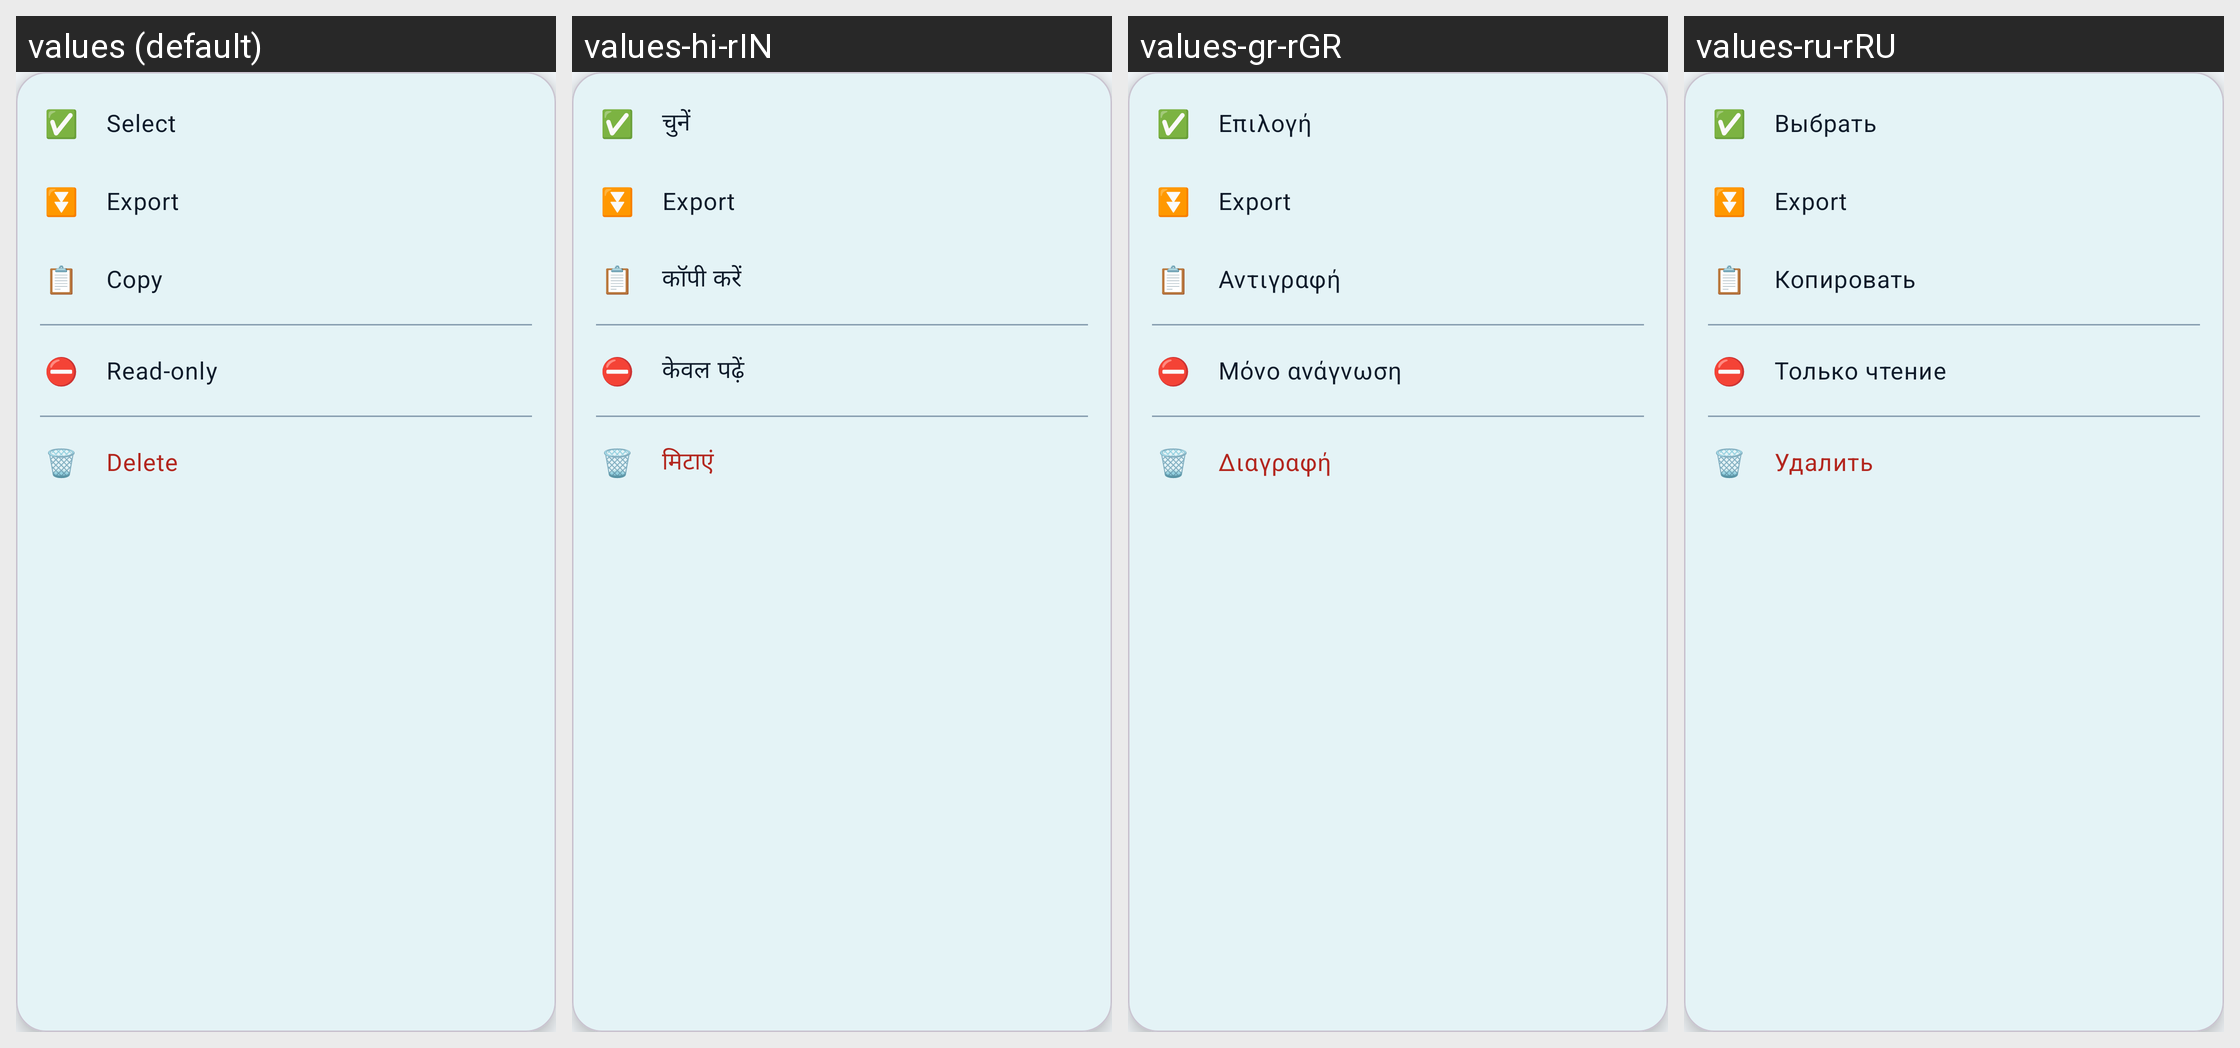

The same Android screen rendered under several of its app's locales, left to right. List the strings drawn on it with the default value and each locale's translation.
Android screen res/layout/popup_note_menu.xml rendered under 4 locales, left to right: values (default), values-hi-rIN, values-gr-rGR, values-ru-rRU. Device: Nexus 5 (rendered at 1080×1920; each locale shown at half size, 540×960, under a caption strip naming it); theme AppBaseTheme.
Other locales in the repository, not shown: values-ar-rEG, values-cs-rCZ, values-de-rDE, values-dk-rDK, values-es-rES, values-es-rMX, values-fi-rFI, values-fr-rFR, values-hu-rHU, values-id-rID, values-it-rIT, values-ja-rJP, values-kk-rKZ, values-lt-rLT, values-nl-rNL, values-pl-rPL, values-pt-rBR, values-pt-rPT, values-ro-rRO, values-th-rTH, values-uk-rUA, values-vi-rVN, values-zh-rCN.
Strings drawn on this screen, with the default value and each locale's value (text and hints the layout hard-codes, and strings that could not be matched under every locale, appear in the picture but are not listed):

action_select
  values: Select
  values-hi-rIN: चुनें
  values-gr-rGR: Επιλογή
  values-ru-rRU: Выбрать

action_exportFile
  values: Export
  values-hi-rIN: Export  [not translated; the default value is used]
  values-gr-rGR: Export  [not translated; the default value is used]
  values-ru-rRU: Export  [not translated; the default value is used]

action_copy
  values: Copy
  values-hi-rIN: कॉपी करें
  values-gr-rGR: Αντιγραφή
  values-ru-rRU: Копировать

action_readOnly
  values: Read-only
  values-hi-rIN: केवल पढ़ें
  values-gr-rGR: Μόνο ανάγνωση
  values-ru-rRU: Только чтение

action_delete
  values: Delete
  values-hi-rIN: मिटाएं
  values-gr-rGR: Διαγραφή
  values-ru-rRU: Удалить
